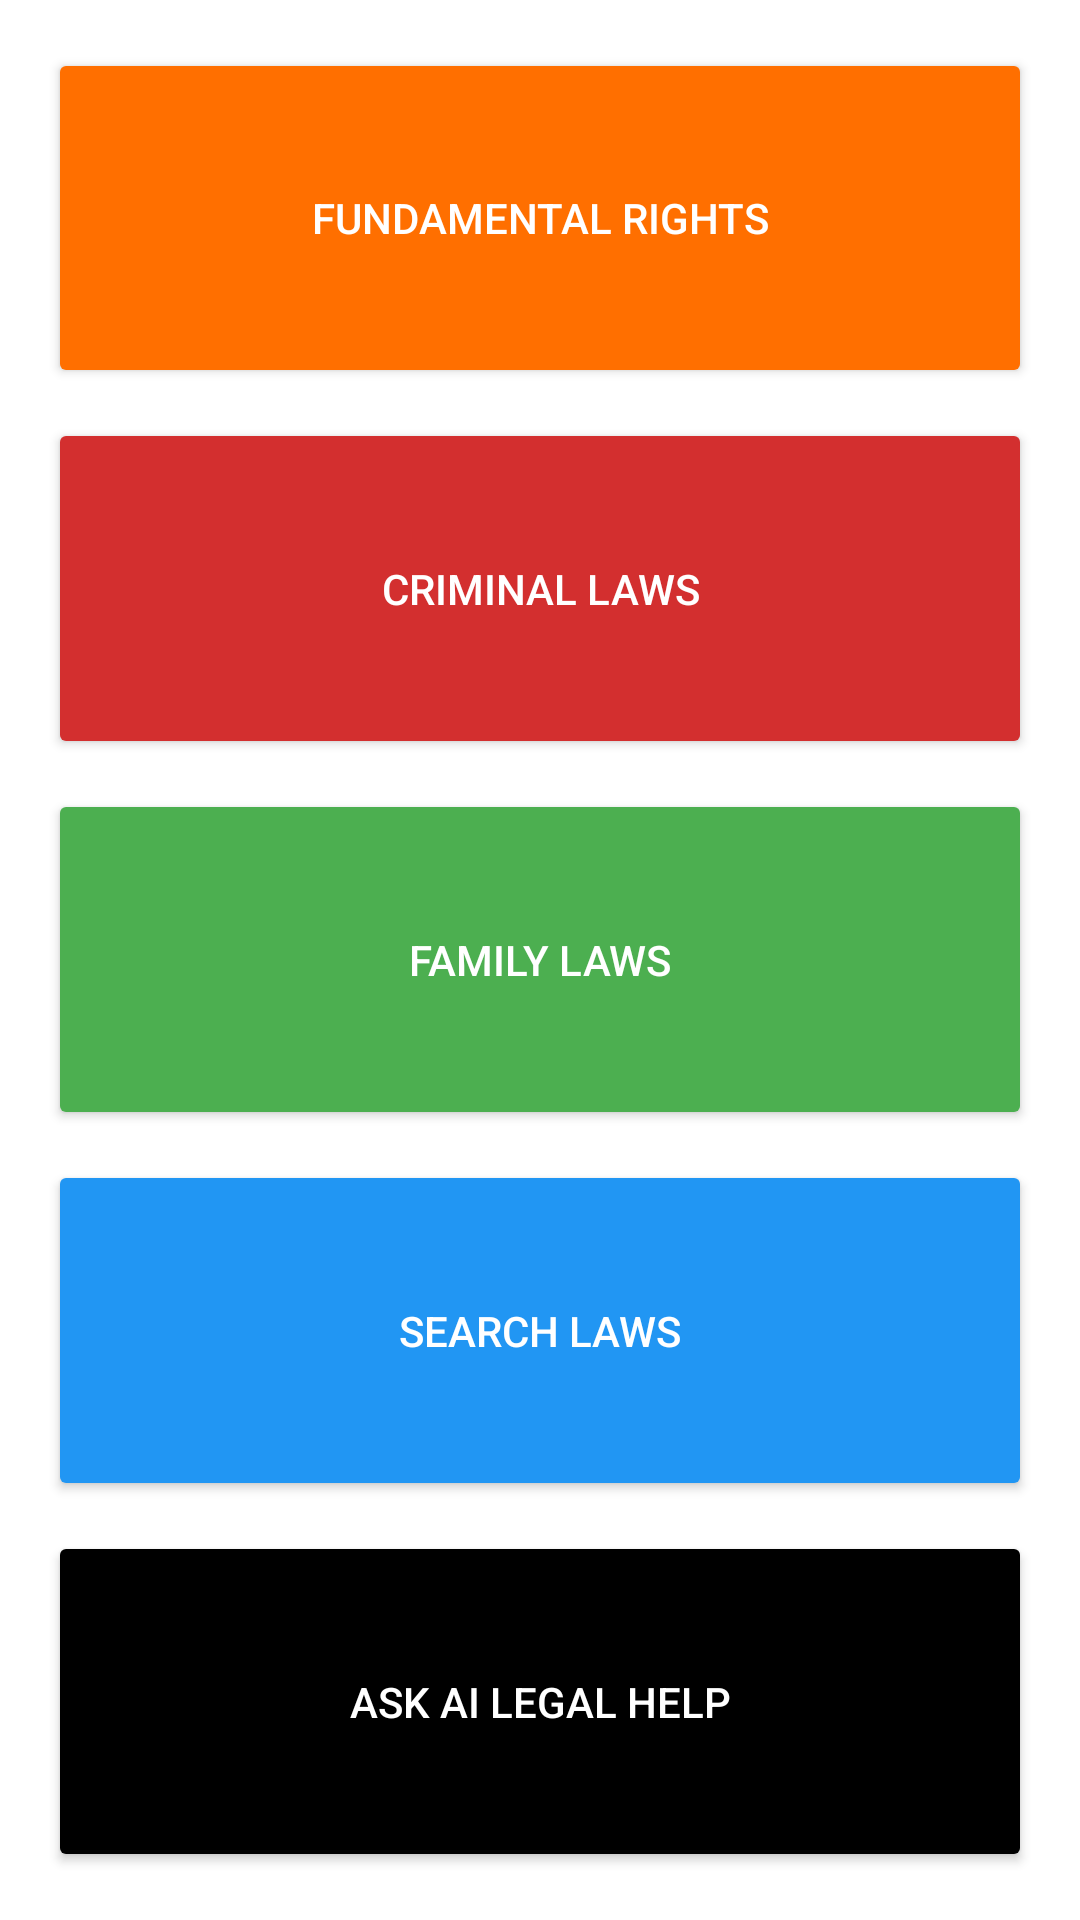

This screen was rendered from an Android layout file. Write that file and the resources it references.
<!-- AndroidManifest.xml: application theme Theme.Knlaw -->
<!-- res/layout/activity_main.xml -->
<?xml version="1.0" encoding="utf-8"?>
<LinearLayout xmlns:android="http://schemas.android.com/apk/res/android"
    android:orientation="vertical"
    android:padding="16dp"
    android:layout_width="match_parent"
    android:layout_height="match_parent">

    <Button
        android:id="@+id/btnRights"
        android:text="Fundamental Rights"
        android:layout_width="match_parent"
        android:layout_height="0dp"
        android:layout_weight="1"
        android:backgroundTint="#FF6F00"
        android:textColor="#FFFFFF"
        android:layout_marginBottom="10dp"/>

    <Button
        android:id="@+id/btnCriminal"
        android:text="Criminal Laws"
        android:layout_width="match_parent"
        android:layout_height="0dp"
        android:layout_weight="1"
        android:backgroundTint="#D32F2F"
        android:textColor="#FFFFFF"
        android:layout_marginBottom="10dp"/>

    <Button
        android:id="@+id/btnFamily"
        android:text="Family Laws"
        android:layout_width="match_parent"
        android:layout_height="0dp"
        android:layout_weight="1"
        android:backgroundTint="#4CAF50"
        android:textColor="#FFFFFF"
        android:layout_marginBottom="10dp"/>

    
    <Button
        android:id="@+id/btnSearch"
        android:text="Search Laws"
        android:layout_width="match_parent"
        android:layout_height="0dp"
        android:layout_weight="1"
        android:backgroundTint="#2196F3"
        android:textColor="#FFFFFF"
        android:layout_marginBottom="10dp"/>

    <Button
        android:id="@+id/btnAI"
        android:text="Ask AI Legal Help"
        android:layout_width="match_parent"
        android:layout_height="0dp"
        android:layout_weight="1"
        android:backgroundTint="#000000"
        android:textColor="#FFFFFF"/>

</LinearLayout>
<!-- resources referenced by this layout -->
<resources>
  <style name="Theme.Knlaw" parent="Theme.MaterialComponents.DayNight.NoActionBar">
          
          <item name="colorPrimary">@color/purple_500</item>
          <item name="colorPrimaryVariant">@color/purple_700</item>
          <item name="colorOnPrimary">@color/white</item>
          
          <item name="colorSecondary">@color/teal_200</item>
          <item name="colorSecondaryVariant">@color/teal_700</item>
          <item name="colorOnSecondary">@color/black</item>
          
          <item name="android:statusBarColor">?attr/colorPrimaryVariant</item>
          
      </style>
  <!-- not gathered from this repository: default colours our renderer supplied (Android Studio template values) -->
  <color name="purple_500">#FF6200EE</color>
  <color name="purple_700">#FF3700B3</color>
  <color name="teal_200">#FF03DAC5</color>
  <color name="teal_700">#FF018786</color>
  <color name="black">#FF000000</color>
  <color name="white">#FFFFFFFF</color>
</resources>
